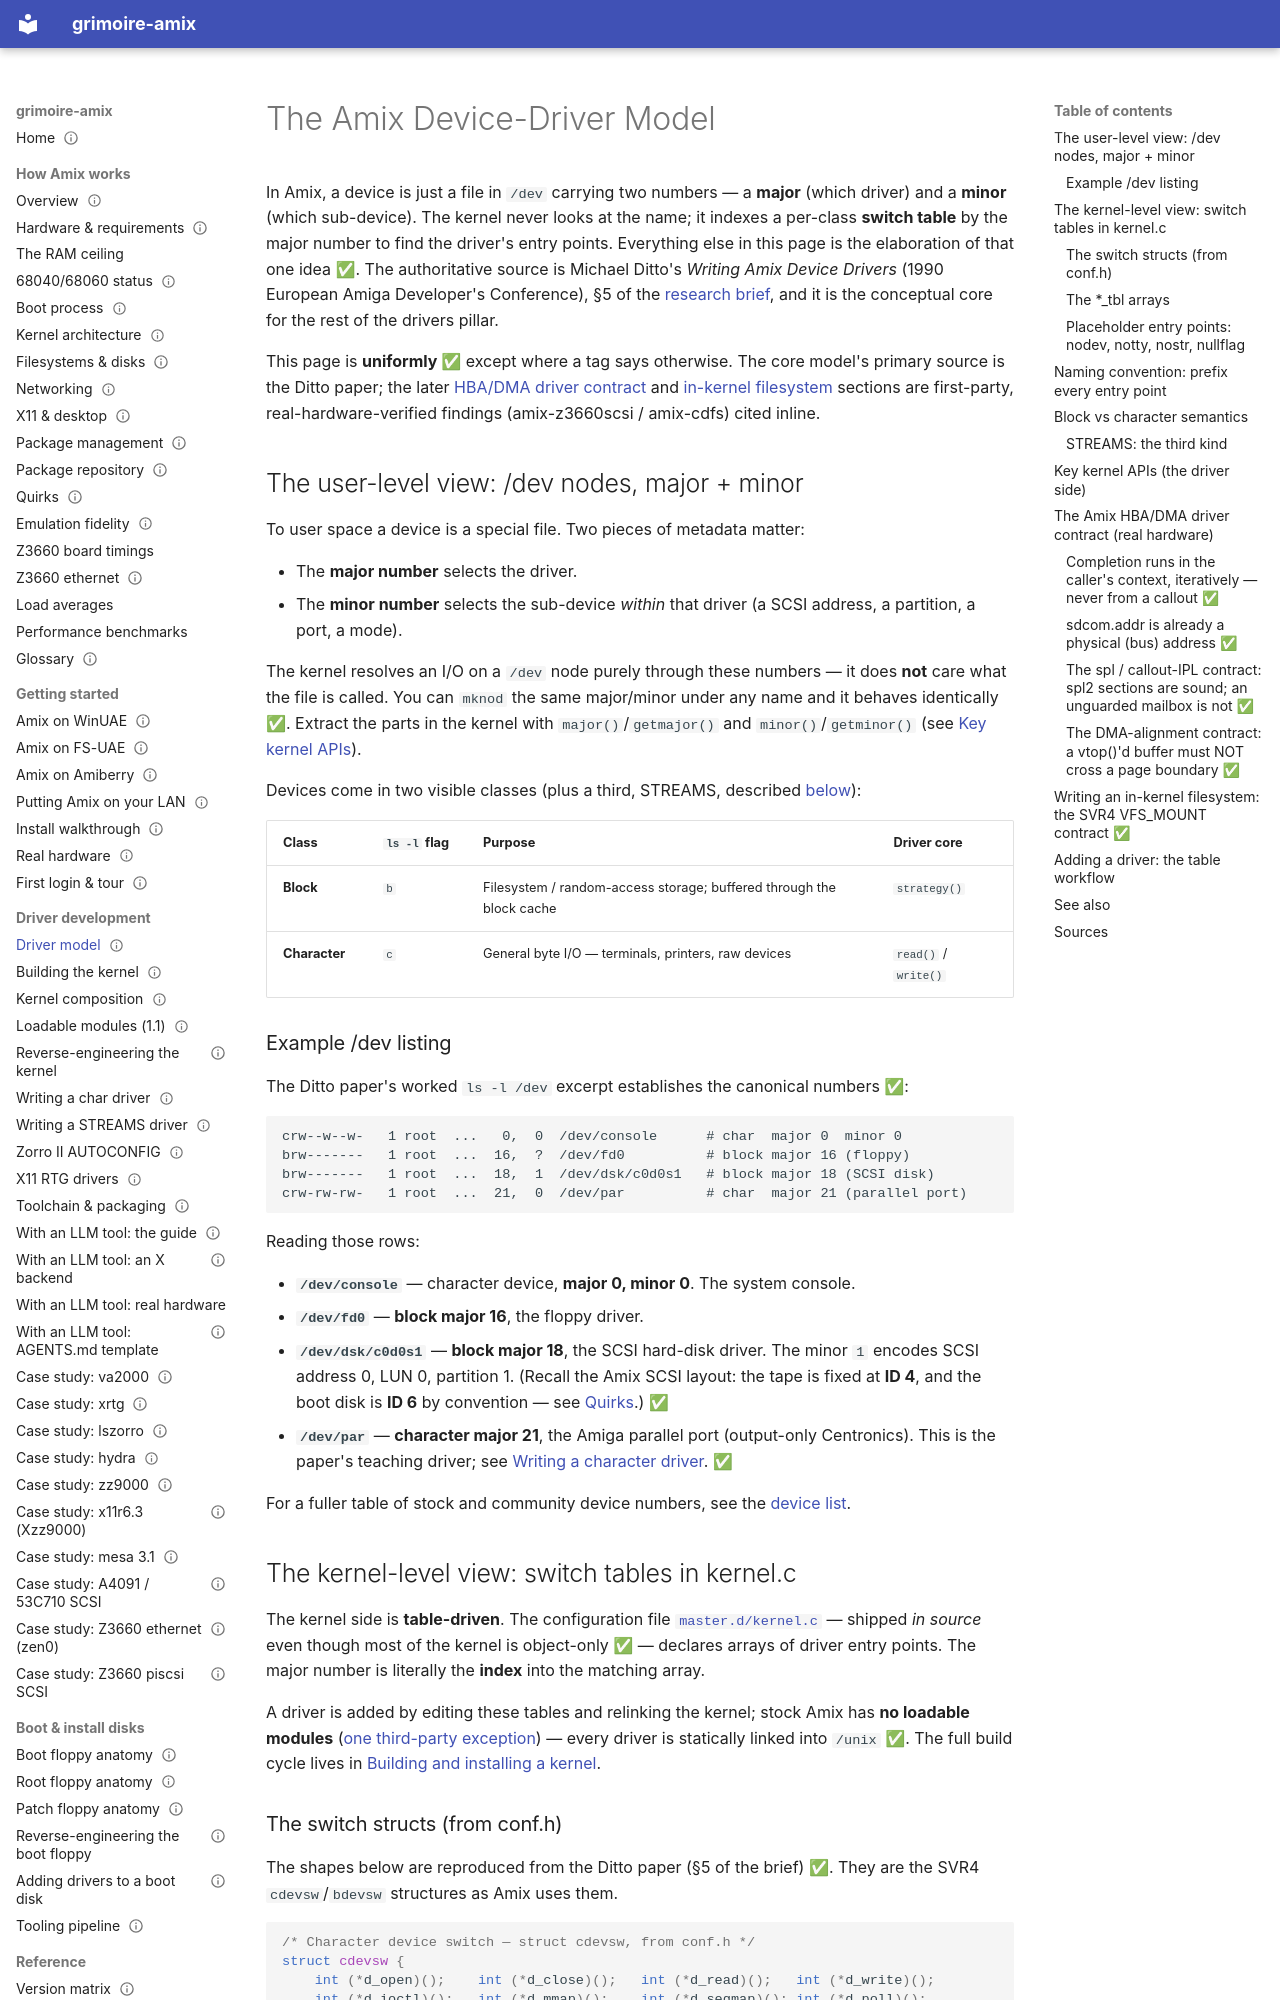

repository: amigaux/grimoire · page: drivers/driver-model/index.html · generator: mkdocs

---
title: The Amix Device-Driver Model
summary: User vs kernel interface, major/minor numbers, and the cdevsw/bdevsw switch tables.
status: draft
---

# The Amix Device-Driver Model

In Amix, a device is just a file in `/dev` carrying two numbers — a **major** (which driver) and a **minor** (which sub-device). The kernel never looks at the name; it indexes a per-class **switch table** by the major number to find the driver's entry points. Everything else in this page is the elaboration of that one idea ✅. The authoritative source is Michael Ditto's *Writing Amix Device Drivers* (1990 European Amiga Developer's Conference), §5 of the [research brief](https://github.com/amigaux/grimoire/blob/master/sources/research-brief.md), and it is the conceptual core for the rest of the drivers pillar.

This page is **uniformly ✅** except where a tag says otherwise. The core model's primary source is the Ditto paper; the later [HBA/DMA driver contract](#the-amix-hbadma-driver-contract-real-hardware) and [in-kernel filesystem](#writing-an-in-kernel-filesystem-the-svr4-vfs_mount-contract) sections are first-party, real-hardware-verified findings (amix-z3660scsi / amix-cdfs) cited inline.

## The user-level view: /dev nodes, major + minor

To user space a device is a special file. Two pieces of metadata matter:

- The **major number** selects the driver.
- The **minor number** selects the sub-device *within* that driver (a SCSI address, a partition, a port, a mode).

The kernel resolves an I/O on a `/dev` node purely through these numbers — it does **not** care what the file is called. You can `mknod` the same major/minor under any name and it behaves identically ✅. Extract the parts in the kernel with `major()`/`getmajor()` and `minor()`/`getminor()` (see [Key kernel APIs](#key-kernel-apis-the-driver-side)).

Devices come in two visible classes (plus a third, STREAMS, described [below](#streams-the-third-kind)):

| Class | `ls -l` flag | Purpose | Driver core |
|---|---|---|---|
| **Block** | `b` | Filesystem / random-access storage; buffered through the block cache | `strategy()` |
| **Character** | `c` | General byte I/O — terminals, printers, raw devices | `read()` / `write()` |

### Example /dev listing

The Ditto paper's worked `ls -l /dev` excerpt establishes the canonical numbers ✅:

```text
crw--w--w-   1 root  ...   0,  0  /dev/console      # char  major 0  minor 0
brw-------   1 root  ...  16,  ?  /dev/fd0          # block major 16 (floppy)
brw-------   1 root  ...  18,  1  /dev/dsk/c0d0s1   # block major 18 (SCSI disk)
crw-rw-rw-   1 root  ...  21,  0  /dev/par          # char  major 21 (parallel port)
```

Reading those rows:

- **`/dev/console`** — character device, **major 0, minor 0**. The system console.
- **`/dev/fd0`** — **block major 16**, the floppy driver.
- **`/dev/dsk/c0d0s1`** — **block major 18**, the SCSI hard-disk driver. The minor `1` encodes SCSI address 0, LUN 0, partition 1. (Recall the Amix SCSI layout: the tape is fixed at **ID 4**, and the boot disk is **ID 6** by convention — see [Quirks](../how-it-works/quirks.md).) ✅
- **`/dev/par`** — **character major 21**, the Amiga parallel port (output-only Centronics). This is the paper's teaching driver; see [Writing a character driver](writing-a-char-driver.md). ✅

For a fuller table of stock and community device numbers, see the [device list](../reference/device-list.md).

## The kernel-level view: switch tables in kernel.c

The kernel side is **table-driven**. The configuration file [`master.d/kernel.c`](kernel-build.md) — shipped *in source* even though most of the kernel is object-only ✅ — declares arrays of driver entry points. The major number is literally the **index** into the matching array.

A driver is added by editing these tables and relinking the kernel; stock Amix has **no loadable modules** ([one third-party exception](../how-it-works/kernel-architecture.md#loadable-modules)) — every driver is statically linked into `/unix` ✅. The full build cycle lives in [Building and installing a kernel](kernel-build.md).
